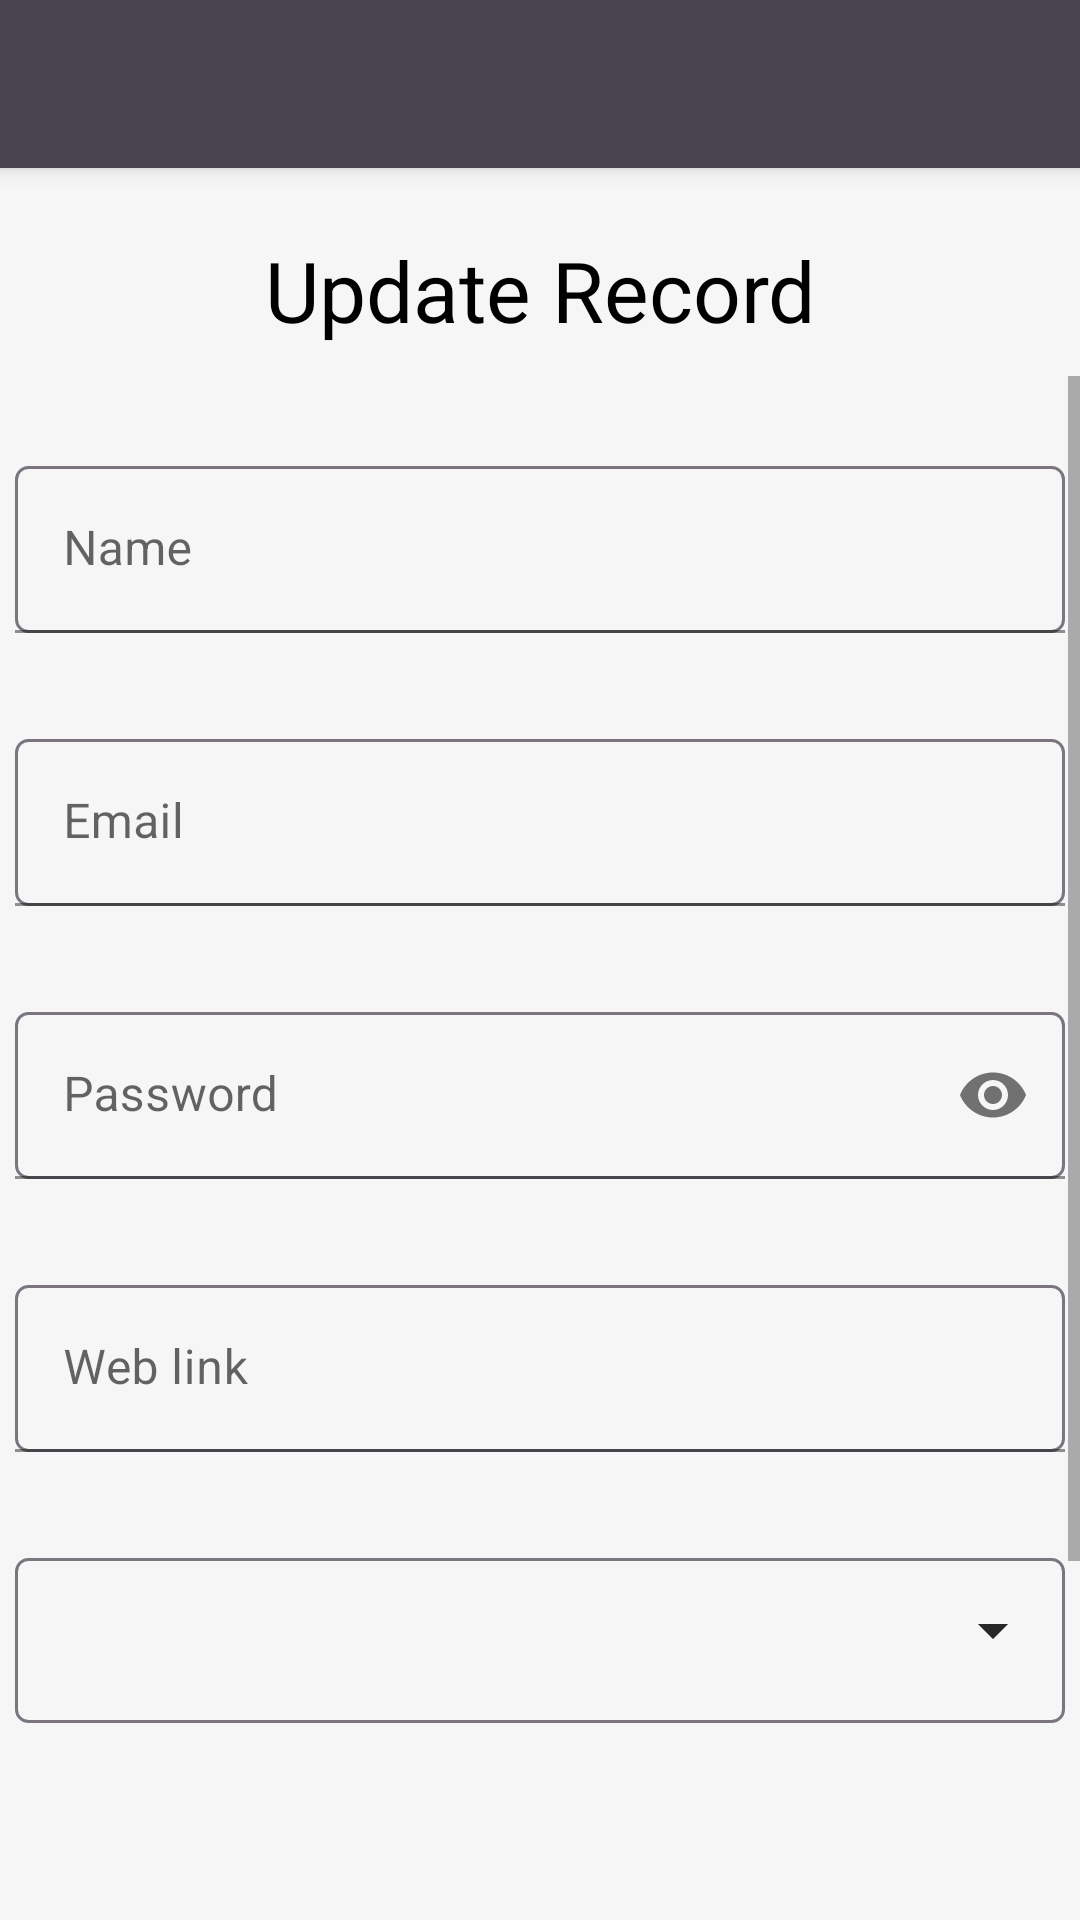

Produce the Android XML layout that renders to this screen, including the resource entries it uses.
<!-- AndroidManifest.xml: application theme Theme.Secure -->
<!-- res/layout/activity_update_record.xml -->
<?xml version="1.0" encoding="utf-8"?>
<LinearLayout xmlns:android="http://schemas.android.com/apk/res/android"
    xmlns:app="http://schemas.android.com/apk/res-auto"
    xmlns:tools="http://schemas.android.com/tools"
    android:layout_width="match_parent"
    android:layout_height="match_parent"
    android:orientation="vertical"
    tools:context=".UpdateRecord"
    android:background="@color/white"
    android:filterTouchesWhenObscured="true">

    
    <include
        android:id="@+id/toolbar"
        layout="@layout/toolbar" />

    
    <TextView
        android:id="@+id/updateTitle"
        android:layout_width="match_parent"
        android:layout_height="wrap_content"
        android:layout_marginTop="22dp"
        android:layout_marginBottom="10dp"
        android:gravity="center_horizontal"
        android:text="Update Record"
        android:textColor="@color/black"
        android:textSize="28sp" />

    <ScrollView
        android:id="@+id/updateScrollView"
        android:layout_width="match_parent"
        android:layout_height="480dp">

        <LinearLayout
            android:layout_width="match_parent"
            android:layout_height="wrap_content"
            android:orientation="vertical">

            
            <com.google.android.material.textfield.TextInputLayout
                android:layout_width="350dp"
                android:layout_height="wrap_content"
                android:layout_gravity="center_horizontal"
                android:layout_marginTop="30dp"
                app:errorEnabled="true">

                <com.google.android.material.textfield.TextInputEditText
                    android:id="@+id/update_input_name"
                    android:layout_width="match_parent"
                    android:layout_height="wrap_content"
                    android:background="@drawable/customer_input"
                    android:hint="Name"

                    android:inputType="text" />
            </com.google.android.material.textfield.TextInputLayout>

            
            <com.google.android.material.textfield.TextInputLayout
                android:layout_width="350dp"
                android:layout_height="wrap_content"
                android:layout_gravity="center_horizontal"
                app:errorEnabled="true">

                <com.google.android.material.textfield.TextInputEditText
                    android:id="@+id/update_input_email"
                    android:layout_width="match_parent"
                    android:layout_height="wrap_content"
                    android:layout_marginTop="15dp"
                    android:background="@drawable/customer_input"
                    android:hint="Email"
                    android:inputType="textEmailAddress" />
            </com.google.android.material.textfield.TextInputLayout>


            
            <com.google.android.material.textfield.TextInputLayout
                android:layout_width="350dp"
                android:layout_height="wrap_content"
                android:layout_gravity="center_horizontal"
                app:errorEnabled="true"
                app:passwordToggleEnabled="true">

                <com.google.android.material.textfield.TextInputEditText
                    android:id="@+id/update_input_password"
                    android:layout_width="match_parent"
                    android:layout_height="wrap_content"
                    android:layout_marginTop="15dp"
                    android:background="@drawable/customer_input"
                    android:hint="Password"
                    android:inputType="textPassword" />

            </com.google.android.material.textfield.TextInputLayout>

            
            <com.google.android.material.textfield.TextInputLayout
                android:id="@+id/dropdownText"
                android:layout_width="350dp"
                android:layout_height="wrap_content"
                android:layout_gravity="center_horizontal"
                app:errorEnabled="true">

                <com.google.android.material.textfield.TextInputEditText
                    android:id="@+id/update_input_webLink"
                    android:layout_width="match_parent"
                    android:layout_height="wrap_content"
                    android:layout_marginTop="15dp"
                    android:background="@drawable/customer_input"
                    android:hint="Web link"
                    android:inputType="textShortMessage" />
            </com.google.android.material.textfield.TextInputLayout>

            <com.google.android.material.textfield.TextInputLayout
                android:id="@+id/update_input_Logo"
                style="@style/Widget.MaterialComponents.TextInputLayout.OutlinedBox.Dense.ExposedDropdownMenu"
                android:layout_width="350dp"
                android:layout_height="55dp"
                android:layout_gravity="center_horizontal"
                android:layout_marginTop="15dp"
                android:layout_marginBottom="22dp"
                android:background="@drawable/customer_input">

                <ImageView
                    android:id="@+id/update_imageLogo"
                    android:layout_width="40dp"
                    android:layout_height="40dp"
                    android:layout_marginLeft="9dp"
                    android:layout_marginTop="-42dp"
                    android:background="@drawable/circle_photo"
                    tools:visibility="visible" />

                <Spinner
                    android:id="@+id/spinner_icon"
                    android:layout_width="290dp"
                    android:layout_height="65dp"
                    android:layout_gravity="right"
                    android:layout_marginTop="-55dp"
                    android:contentDescription="dropdown"
                    android:inputType="none" />
            </com.google.android.material.textfield.TextInputLayout>

            
            <com.google.android.material.textfield.TextInputLayout
                android:layout_width="350dp"
                android:layout_height="wrap_content"
                android:layout_gravity="center_horizontal"
                app:errorEnabled="true">

                <com.google.android.material.textfield.TextInputEditText
                    android:id="@+id/update_input_Note"
                    android:layout_width="match_parent"
                    android:layout_height="77dp"
                    android:layout_marginTop="15dp"
                    android:background="@drawable/customer_input"
                    android:hint="Note"
                    android:inputType="textLongMessage" />
            </com.google.android.material.textfield.TextInputLayout>


        </LinearLayout>
    </ScrollView>

    
    <androidx.appcompat.widget.AppCompatButton
        android:id="@+id/updateRecord"
        android:layout_width="350dp"
        android:layout_height="48dp"
        android:onClick="confirmInput"
        android:layout_gravity="center_horizontal"
        android:text="Update record"
        android:textAllCaps="false"
        android:shadowColor="@color/white"
        android:background="@drawable/custom_button"
        android:layout_marginTop="40dp"
        android:textColor="@color/white" />

</LinearLayout>
<!-- res/layout/toolbar.xml (included above) -->
<?xml version="1.0" encoding="utf-8"?>
<androidx.appcompat.widget.Toolbar xmlns:android="http://schemas.android.com/apk/res/android"

    android:layout_width="match_parent"
    android:layout_height="wrap_content"
    xmlns:app="http://schemas.android.com/apk/res-auto"
    android:background="@color/dark_grey"
    android:elevation="4dp"
    android:theme="@style/ThemeOverlay.AppCompat.Dark.ActionBar"
    app:popupTheme="@style/ThemeOverlay.MyPopupTheme"
    android:filterTouchesWhenObscured="true">

</androidx.appcompat.widget.Toolbar>
<!-- resources referenced by this layout -->
<resources>
  <color name="black">#FF000000</color>
  <color name="dark_grey">#49454F</color>
  <color name="white">#F6F6F6</color>
  <!-- drawable custom_button (drawable) -->
  <?xml version="1.0" encoding="utf-8"?>
  <shape xmlns:android="http://schemas.android.com/apk/res/android">
      <corners  android:radius="8dp"/>
      <solid android:color="@color/orange_pink"></solid>
  </shape>
  <!-- drawable customer_input (drawable) -->
  <?xml version="1.0" encoding="utf-8"?>
  <shape xmlns:android="http://schemas.android.com/apk/res/android">
      <corners  android:radius="4dp"/>
      <solid android:color="@color/white"></solid>
      <stroke android:width="1dip" android:color="@color/outline"/>
  </shape>
  <style name="ThemeOverlay.MyPopupTheme" parent="Theme.AppCompat.Light">
          <item name="android:colorBackground">@color/dark_grey</item>
          <item name="android:textColor">@color/white</item>
          <item name="android:layout_width">match_parent</item>
      </style>
  <style name="Theme.Secure" parent="Theme.MaterialComponents.DayNight.NoActionBar">
          
          <item name="colorPrimary">@color/purple_500</item>
          <item name="colorPrimaryVariant">@color/purple_700</item>
          <item name="colorOnPrimary">@color/white</item>
          
          <item name="colorSecondary">@color/teal_200</item>
  
          <item name="colorOnSecondary">@color/pure_white</item>
  
          
          <item name="android:statusBarColor">?attr/colorPrimaryVariant</item>
          
  
      </style>
  <color name="orange_pink">#E46962</color>
  <color name="outline">#7A757F</color>
  <color name="purple_500">#49454F</color>
  <color name="purple_700">#49454F</color>
  <color name="teal_200">#E46962</color>
  <color name="pure_white">#FFF</color>
</resources>
